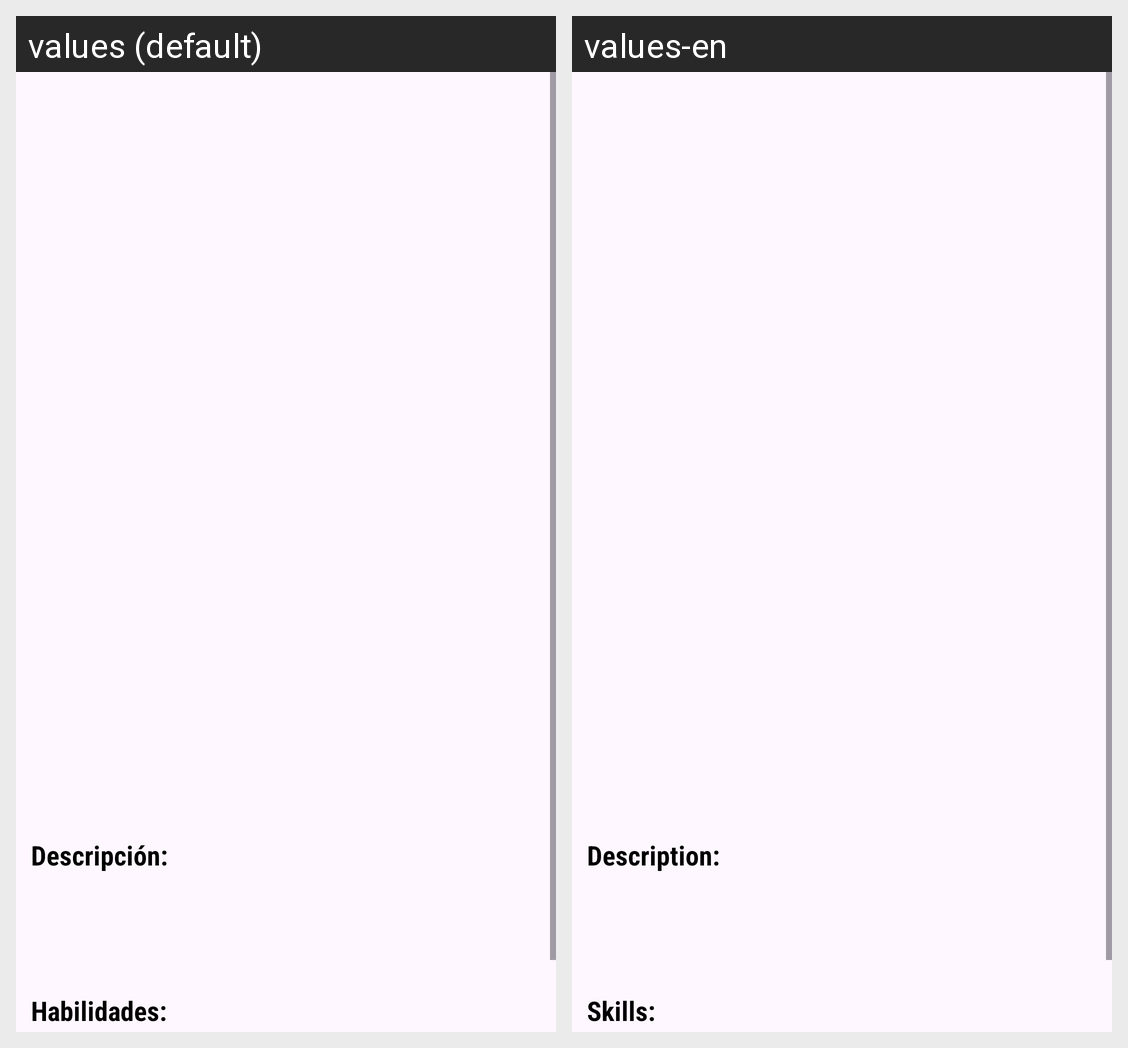

Strings drawn on this Android screen and how each of the app's shown locales translates them:
Android screen res/layout/fragment_details.xml rendered under 2 locales, left to right: values (default), values-en. Device: Nexus 5 (rendered at 1080×1920; each locale shown at half size, 540×960, under a caption strip naming it); theme Theme.Tarea2JALA.
Strings drawn on this screen, with the default value and each locale's value (text and hints the layout hard-codes, and strings that could not be matched under every locale, appear in the picture but are not listed):

descripcion
  values: Descripción:
  values-en: Description:

habilidades
  values: Habilidades:
  values-en: Skills:
